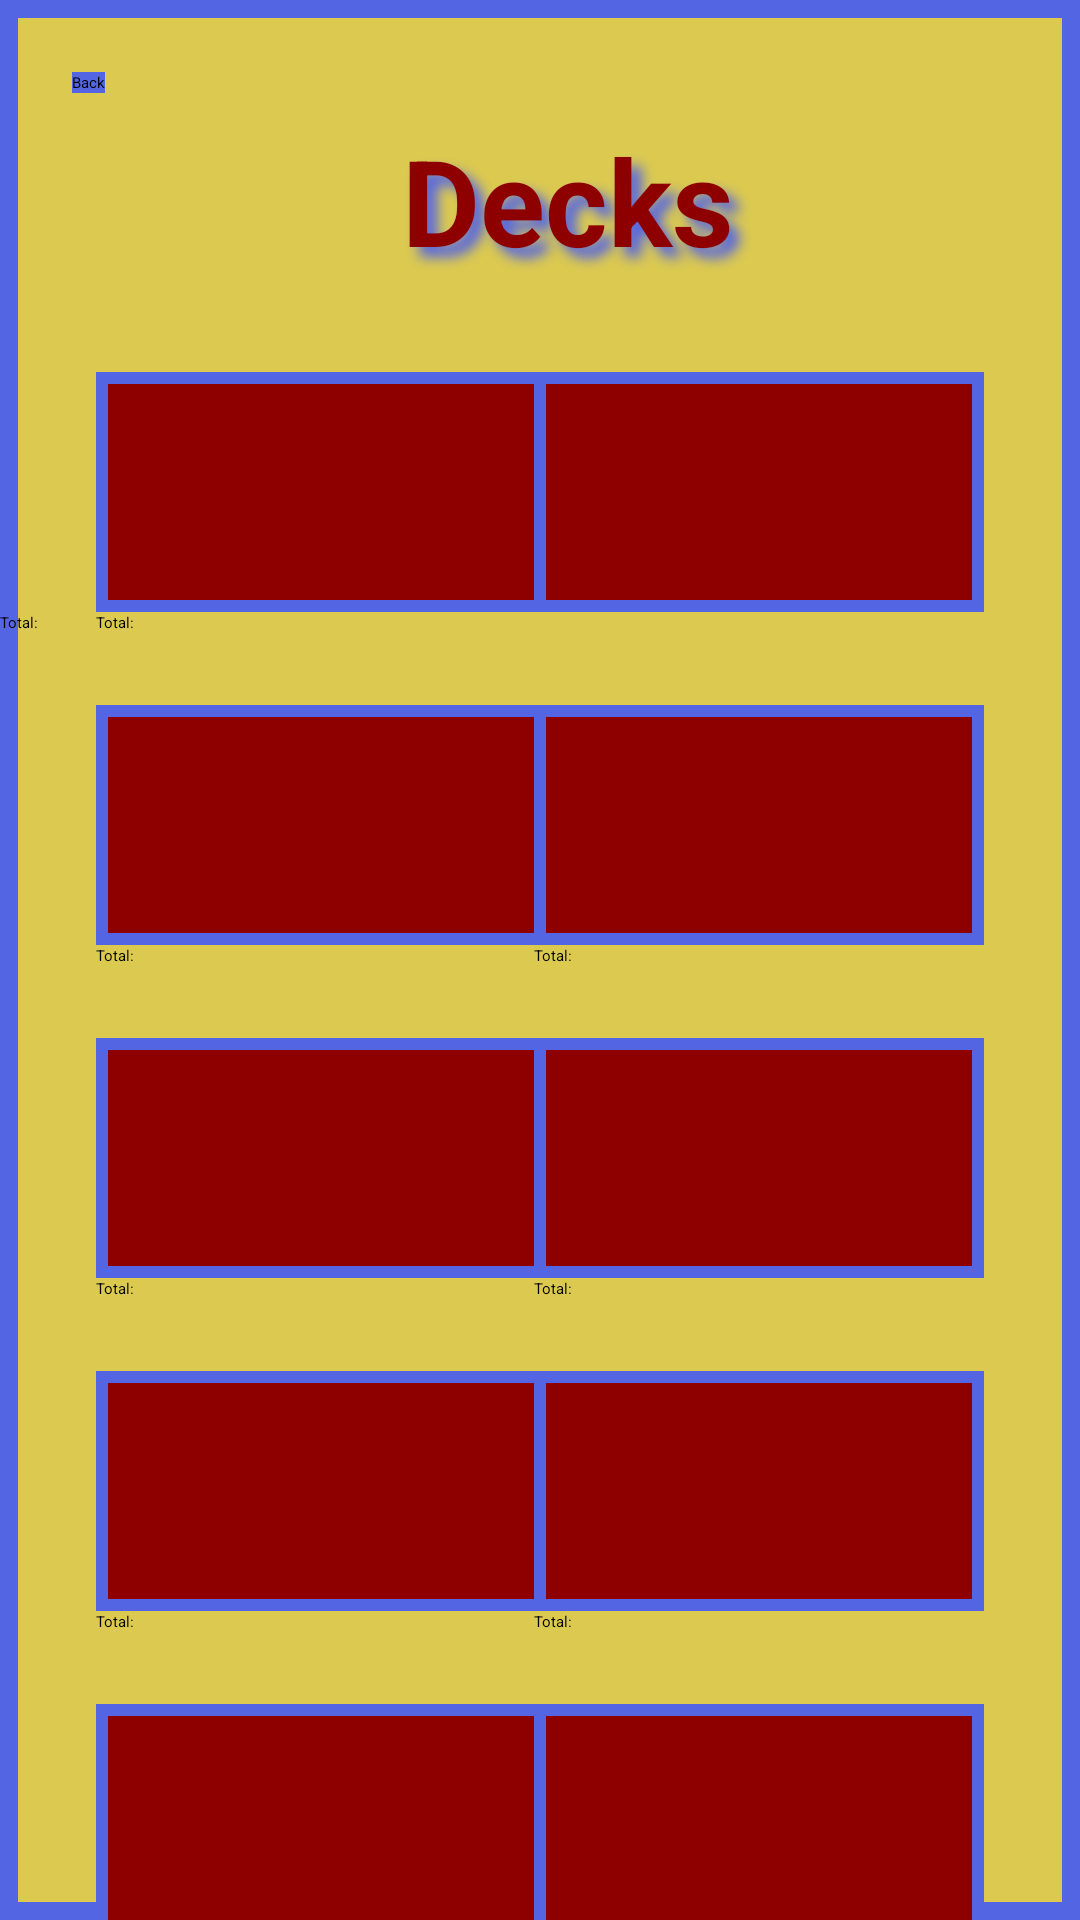

Produce the Android XML layout that renders to this screen, including the resource entries it uses.
<!-- AndroidManifest.xml: application theme Theme.PokeDeck -->
<!-- res/layout/activity_deck_collection.xml -->
<?xml version="1.0" encoding="utf-8"?>
<androidx.constraintlayout.widget.ConstraintLayout xmlns:android="http://schemas.android.com/apk/res/android"
    xmlns:app="http://schemas.android.com/apk/res-auto"
    xmlns:tools="http://schemas.android.com/tools"
    android:layout_width="match_parent"
    android:layout_height="match_parent"
    android:background="@drawable/button_border"
    android:orientation="vertical">

    <android.widget.Button
        android:id="@+id/btnBackDecks"
        android:layout_width="wrap_content"
        android:layout_height="wrap_content"
        android:layout_marginStart="24dp"
        android:layout_marginTop="24dp"
        android:background="@drawable/spinner_border"
        android:text="@string/back"
        android:textColor="@color/black"
        app:layout_constraintStart_toStartOf="parent"
        app:layout_constraintTop_toTopOf="parent" />

    <TextView
        android:id="@+id/textView"
        android:layout_width="0dp"
        android:layout_height="60sp"
        android:layout_marginTop="40dp"
        android:shadowColor="@color/blue"
        android:shadowDx="10"
        android:shadowDy="10"
        android:shadowRadius="10"
        android:text="@string/decks"
        android:textAlignment="center"
        android:textColor="@color/red"
        android:textSize="40sp"
        android:textStyle="bold"
        app:layout_constraintEnd_toStartOf="@+id/switchEditDecks"
        app:layout_constraintStart_toEndOf="@+id/btnBackDecks"
        app:layout_constraintTop_toTopOf="parent" />

    <Switch
        android:id="@+id/switchEditDecks"
        android:layout_width="wrap_content"
        android:layout_height="wrap_content"
        android:layout_marginTop="32dp"
        android:layout_marginEnd="16dp"
        android:text="@string/edit_mode"
        android:textColor="@color/black"
        android:theme="@style/ToggleSwitchTheme"
        app:layout_constraintEnd_toEndOf="parent"
        app:layout_constraintTop_toTopOf="parent" />

    <RelativeLayout
        android:id="@+id/relativeLayout2"
        android:layout_width="150dp"
        android:layout_height="80dp"
        android:layout_marginStart="32dp"
        android:layout_marginTop="24dp"
        app:layout_constraintStart_toStartOf="parent"
        app:layout_constraintTop_toBottomOf="@+id/textView">

        <android.widget.Button
            android:id="@+id/btnDeck1"
            android:layout_width="match_parent"
            android:layout_height="match_parent"
            android:layout_alignParentStart="true"
            android:layout_alignParentTop="true"
            android:layout_alignParentEnd="true"
            android:background="@drawable/spinner_border"
            android:textColor="@color/black" />

        <ImageView
            android:id="@+id/imageViewPlusSign1"
            android:layout_width="wrap_content"
            android:layout_height="match_parent"
            android:layout_alignParentStart="true"
            android:layout_alignParentTop="true"
            android:layout_alignParentEnd="true"
            android:layout_alignParentBottom="true"
            android:layout_marginStart="0dp"
            android:layout_marginTop="0dp"
            android:layout_marginBottom="0dp"
            android:contentDescription="@string/plus_sign"
            app:srcCompat="@mipmap/drop" />

    </RelativeLayout>

    <TextView
        android:id="@+id/textViewDeck1"
        android:layout_width="wrap_content"
        android:layout_height="wrap_content"
        android:layout_marginStart="32dp"
        android:text="@string/total"
        android:textColor="@color/black"
        app:layout_constraintStart_toStartOf="parent"
        app:layout_constraintTop_toBottomOf="@+id/relativeLayout2" />

    <RelativeLayout
        android:id="@+id/relativeLayout3"
        android:layout_width="150dp"
        android:layout_height="80dp"
        android:layout_marginTop="24dp"
        android:layout_marginEnd="32dp"
        app:layout_constraintEnd_toEndOf="parent"
        app:layout_constraintTop_toBottomOf="@+id/textView">

        <android.widget.Button
            android:id="@+id/btnDeck2"
            android:layout_width="match_parent"
            android:layout_height="match_parent"
            android:layout_alignParentStart="true"
            android:layout_alignParentTop="true"
            android:layout_alignParentEnd="true"
            android:background="@drawable/spinner_border"
            android:textColor="@color/black" />

    </RelativeLayout>

    <TextView
        android:id="@+id/textViewDeck2"
        android:layout_width="wrap_content"
        android:layout_height="wrap_content"
        android:text="@string/total"
        android:textColor="@color/black"
        app:layout_constraintTop_toBottomOf="@+id/relativeLayout3"
        tools:layout_editor_absoluteX="211dp" />

    <android.widget.Button
        android:id="@+id/btnDeck3"
        android:layout_width="150sp"
        android:layout_height="80sp"
        android:layout_marginStart="32dp"
        android:layout_marginTop="24dp"
        android:background="@drawable/spinner_border"
        android:textColor="@color/black"
        app:layout_constraintStart_toStartOf="parent"
        app:layout_constraintTop_toBottomOf="@+id/textViewDeck1" />

    <TextView
        android:id="@+id/textViewDeck3"
        android:layout_width="wrap_content"
        android:layout_height="wrap_content"
        android:text="@string/total"
        android:textColor="@color/black"
        app:layout_constraintStart_toStartOf="@+id/btnDeck3"
        app:layout_constraintTop_toBottomOf="@+id/btnDeck3" />

    <android.widget.Button
        android:id="@+id/btnDeck4"
        android:layout_width="150sp"
        android:layout_height="80sp"
        android:layout_marginTop="24dp"
        android:layout_marginEnd="32dp"
        android:background="@drawable/spinner_border"
        android:textColor="@color/black"
        app:layout_constraintEnd_toEndOf="parent"
        app:layout_constraintTop_toBottomOf="@+id/textViewDeck2" />

    <TextView
        android:id="@+id/textViewDeck4"
        android:layout_width="wrap_content"
        android:layout_height="wrap_content"
        android:text="@string/total"
        android:textColor="@color/black"
        app:layout_constraintStart_toStartOf="@+id/btnDeck4"
        app:layout_constraintTop_toBottomOf="@+id/btnDeck4" />

    <android.widget.Button
        android:id="@+id/btnDeck5"
        android:layout_width="150sp"
        android:layout_height="80sp"
        android:layout_marginStart="32dp"
        android:layout_marginTop="24dp"
        android:background="@drawable/spinner_border"
        android:textColor="@color/black"
        app:layout_constraintStart_toStartOf="parent"
        app:layout_constraintTop_toBottomOf="@+id/textViewDeck3" />

    <TextView
        android:id="@+id/textViewDeck5"
        android:layout_width="wrap_content"
        android:layout_height="wrap_content"
        android:text="@string/total"
        android:textColor="@color/black"
        app:layout_constraintStart_toStartOf="@+id/btnDeck5"
        app:layout_constraintTop_toBottomOf="@+id/btnDeck5" />

    <android.widget.Button
        android:id="@+id/btnDeck6"
        android:layout_width="150sp"
        android:layout_height="80sp"
        android:layout_marginTop="24dp"
        android:layout_marginEnd="32dp"
        android:background="@drawable/spinner_border"
        android:textColor="@color/black"
        app:layout_constraintEnd_toEndOf="parent"
        app:layout_constraintTop_toBottomOf="@+id/textViewDeck4" />

    <TextView
        android:id="@+id/textViewDeck6"
        android:layout_width="wrap_content"
        android:layout_height="wrap_content"
        android:text="@string/total"
        android:textColor="@color/black"
        app:layout_constraintStart_toStartOf="@+id/btnDeck6"
        app:layout_constraintTop_toBottomOf="@+id/btnDeck6" />

    <android.widget.Button
        android:id="@+id/btnDeck7"
        android:layout_width="150sp"
        android:layout_height="80sp"
        android:layout_marginStart="32dp"
        android:layout_marginTop="24dp"
        android:background="@drawable/spinner_border"
        android:textColor="@color/black"
        app:layout_constraintStart_toStartOf="parent"
        app:layout_constraintTop_toBottomOf="@+id/textViewDeck5" />

    <TextView
        android:id="@+id/textViewDeck7"
        android:layout_width="wrap_content"
        android:layout_height="wrap_content"
        android:text="@string/total"
        android:textColor="@color/black"
        app:layout_constraintStart_toStartOf="@+id/btnDeck7"
        app:layout_constraintTop_toBottomOf="@+id/btnDeck7" />

    <android.widget.Button
        android:id="@+id/btnDeck8"
        android:layout_width="150sp"
        android:layout_height="80sp"
        android:layout_marginTop="24dp"
        android:layout_marginEnd="32dp"
        android:background="@drawable/spinner_border"
        android:textColor="@color/black"
        app:layout_constraintEnd_toEndOf="parent"
        app:layout_constraintTop_toBottomOf="@+id/textViewDeck6" />

    <TextView
        android:id="@+id/textViewDeck8"
        android:layout_width="wrap_content"
        android:layout_height="wrap_content"
        android:text="@string/total"
        android:textColor="@color/black"
        app:layout_constraintStart_toStartOf="@+id/btnDeck8"
        app:layout_constraintTop_toBottomOf="@+id/btnDeck8" />

    <android.widget.Button
        android:id="@+id/btnDeck9"
        android:layout_width="150sp"
        android:layout_height="80sp"
        android:layout_marginStart="32dp"
        android:layout_marginTop="24dp"
        android:background="@drawable/spinner_border"
        android:textColor="@color/black"
        app:layout_constraintStart_toStartOf="parent"
        app:layout_constraintTop_toBottomOf="@+id/textViewDeck7" />

    <TextView
        android:id="@+id/textViewDeck9"
        android:layout_width="wrap_content"
        android:layout_height="wrap_content"
        android:text="@string/total"
        android:textColor="@color/black"
        app:layout_constraintStart_toStartOf="@+id/btnDeck9"
        app:layout_constraintTop_toBottomOf="@+id/btnDeck9" />

    <android.widget.Button
        android:id="@+id/btnDeck10"
        android:layout_width="150sp"
        android:layout_height="80sp"
        android:layout_marginTop="24dp"
        android:layout_marginEnd="32dp"
        android:background="@drawable/spinner_border"
        android:textColor="@color/black"
        app:layout_constraintEnd_toEndOf="parent"
        app:layout_constraintTop_toBottomOf="@+id/textViewDeck8" />

    <TextView
        android:id="@+id/textViewDeck10"
        android:layout_width="wrap_content"
        android:layout_height="wrap_content"
        android:text="@string/total"
        android:textColor="@color/black"
        app:layout_constraintStart_toStartOf="@+id/btnDeck10"
        app:layout_constraintTop_toBottomOf="@+id/btnDeck10" />

</androidx.constraintlayout.widget.ConstraintLayout>
<!-- resources referenced by this layout -->
<resources>
  <color name="black">#FF000000</color>
  <color name="blue">#5465E3</color>
  <color name="red">#8E0000</color>
  <!-- drawable button_border (drawable) -->
  <?xml version="1.0" encoding="utf-8"?>
  <selector xmlns:android="http://schemas.android.com/apk/res/android">
      <item>
          <shape android:shape="rectangle">
              <solid android:color="@color/yellow" />
              <stroke android:width="6dp" android:color="@color/blue" />
          </shape>
      </item>
  </selector>
  <!-- drawable spinner_border (drawable) -->
  <?xml version="1.0" encoding="utf-8"?>
  <selector xmlns:android="http://schemas.android.com/apk/res/android">
      <item>
          <shape android:shape="rectangle">
              <solid android:color="@color/red" />
              <stroke android:width="4dp" android:color="@color/blue" />
  
          </shape>
      </item>
  </selector>
  <string name="back">Back</string>
  <string name="decks">Decks</string>
  <string name="edit_mode">Edit Mode</string>
  <string name="plus_sign">Plus Sign</string>
  <string name="total">Total:</string>
  <style name="ToggleSwitchTheme" parent="ThemeOverlay.AppCompat.Light">
          <item name="colorAccent">@color/blue</item>
      </style>
  <style name="Theme.PokeDeck" parent="Theme.MaterialComponents.DayNight.NoActionBar">
          
          <item name="colorPrimary">@color/red</item>
          <item name="colorPrimaryVariant">@color/red</item>
          <item name="colorOnPrimary">@color/black</item>
          
          <item name="colorSecondary">@color/yellow</item>
          <item name="colorSecondaryVariant">@color/yellow</item>
          <item name="colorOnSecondary">@color/black</item>
          
          <item name="android:statusBarColor" tools:targetApi="l">?attr/colorOnPrimary</item>
          
      </style>
  <color name="yellow">#DCCA50</color>
</resources>
